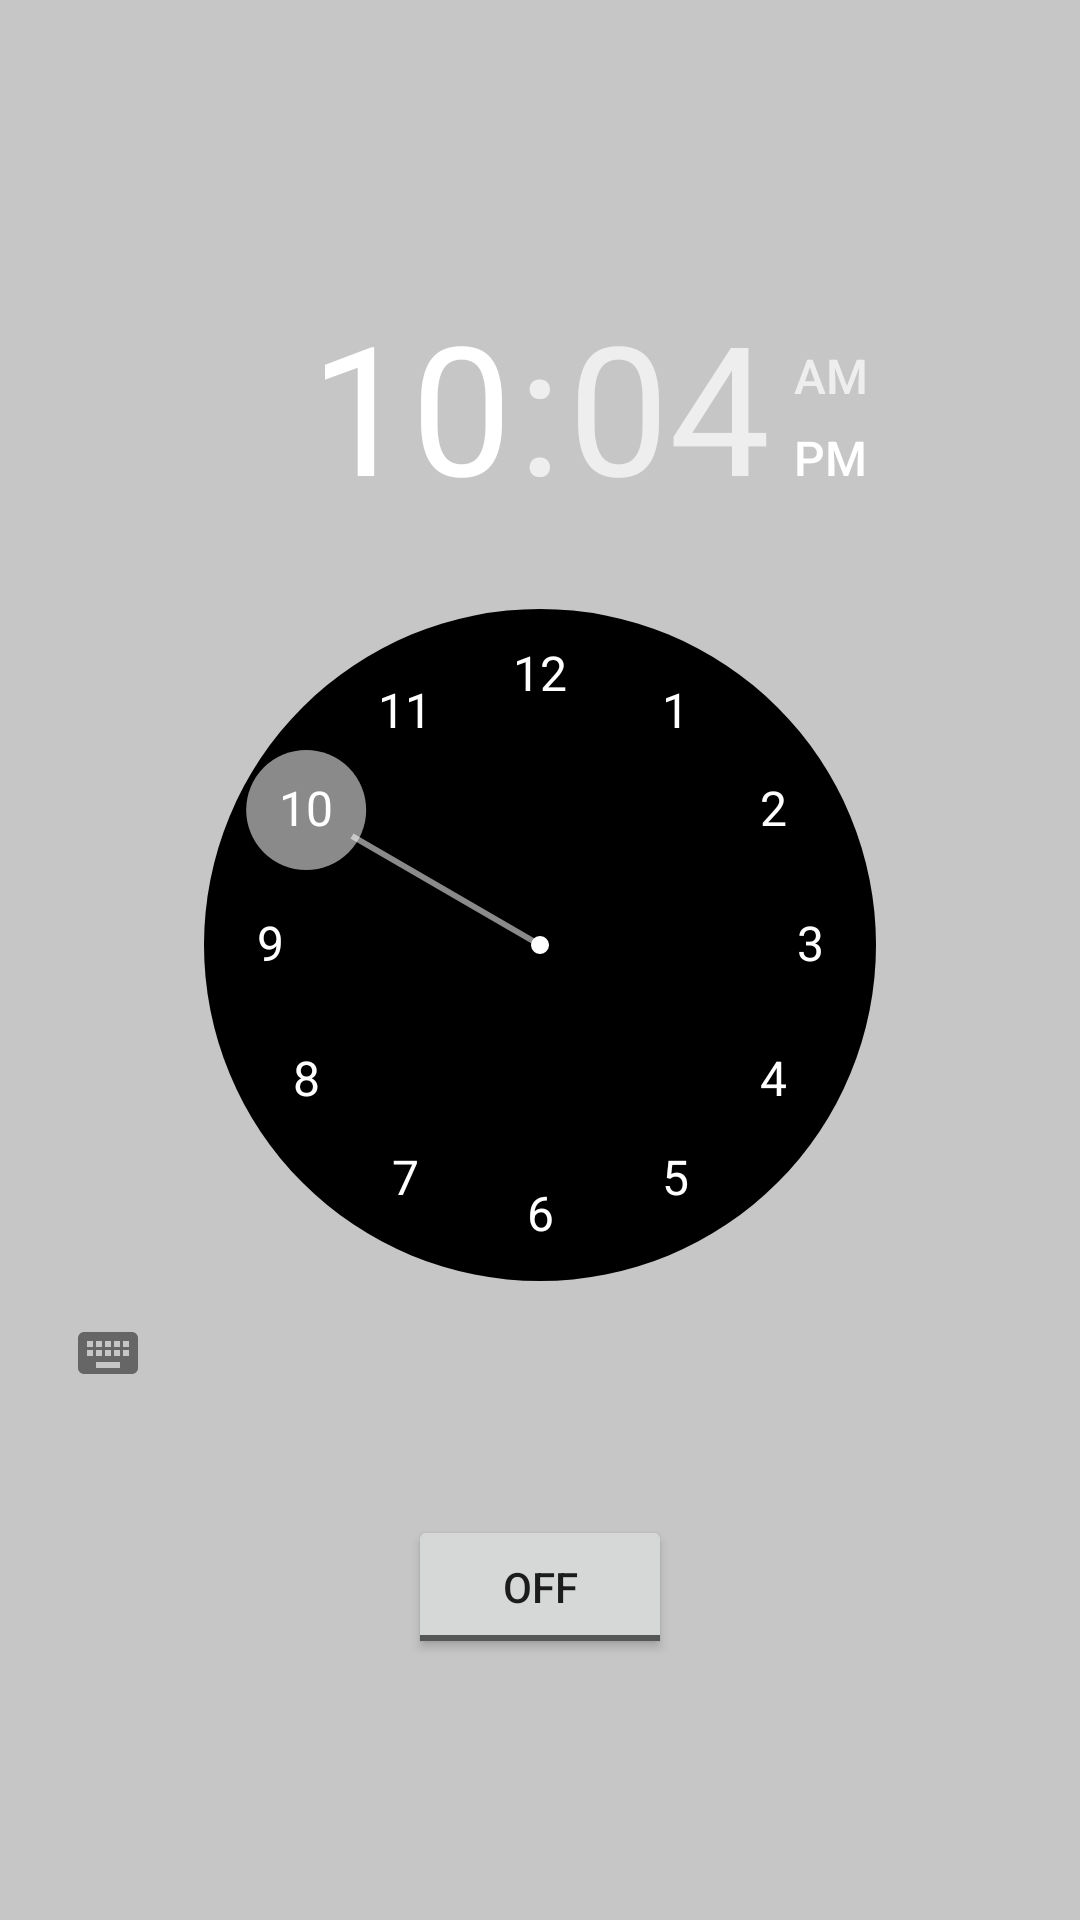

Android layout source for this screen:
<!-- AndroidManifest.xml: application theme AppTheme -->
<!-- res/layout/fragment_alarms.xml -->
<?xml version="1.0" encoding="utf-8"?>
<androidx.constraintlayout.widget.ConstraintLayout xmlns:android="http://schemas.android.com/apk/res/android"
    xmlns:app="http://schemas.android.com/apk/res-auto"
    android:layout_width="match_parent"
    android:layout_height="match_parent">

    <LinearLayout
        android:layout_width="match_parent"
        android:layout_height="match_parent"
        android:orientation="vertical"
        android:gravity="center"
        android:background="#E8C2C2C2">

        <TimePicker
            android:id="@+id/time_picker"
            android:layout_width="wrap_content"
            android:layout_height="wrap_content"
            android:numbersBackgroundColor="#000000"
            android:numbersSelectorColor="#8AFFFFFF"
            android:numbersTextColor="#FFF" />

        <ToggleButton
            android:id="@+id/alarmToggle"
            android:layout_width="wrap_content"
            android:layout_height="wrap_content"
            android:layout_gravity="center_horizontal"
            android:layout_marginTop="30dp" />

    </LinearLayout>
</androidx.constraintlayout.widget.ConstraintLayout>
<!-- resources referenced by this layout -->
<resources>
  <style name="AppTheme" parent="Theme.AppCompat.Light.DarkActionBar">
          
          <item name="colorPrimary">@color/colorPrimary</item>
          <item name="colorPrimaryDark">@color/colorPrimaryDark</item>
          <item name="colorAccent">@color/colorAccent</item>
      </style>
  <color name="colorPrimary">#757575</color>
  <color name="colorPrimaryDark">#000000</color>
  <color name="colorAccent">#00FFFFFF</color>
</resources>
